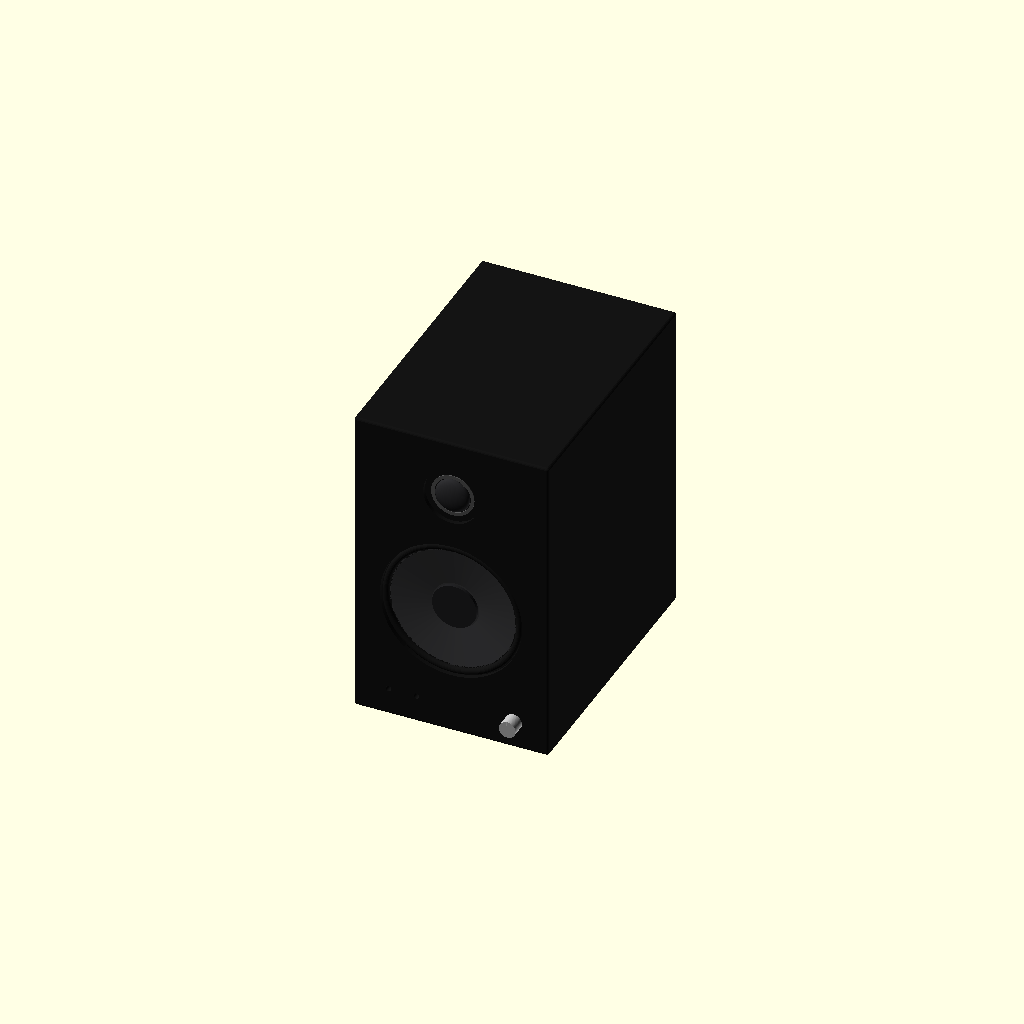
Cell 1: rendered with the file's own defaults.
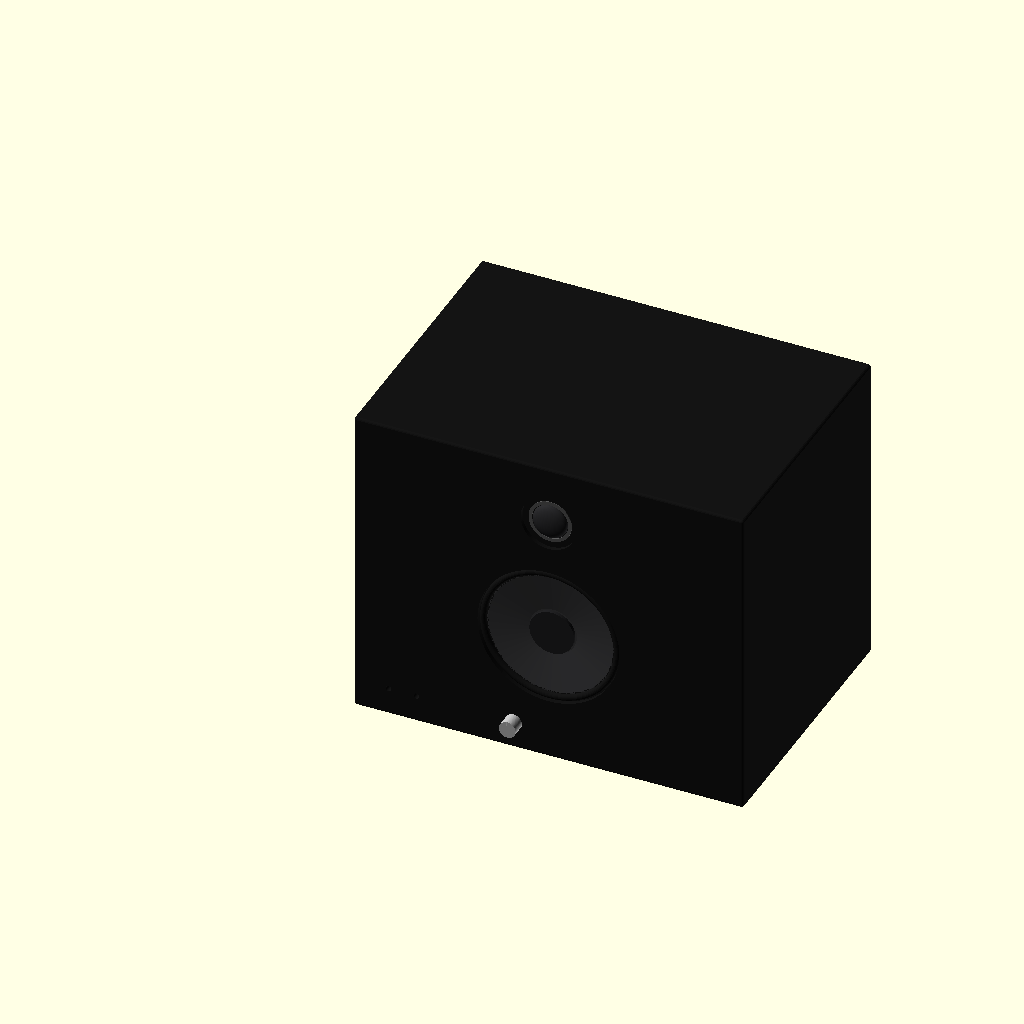
Cell 2: the same model with ancho_x = 280.
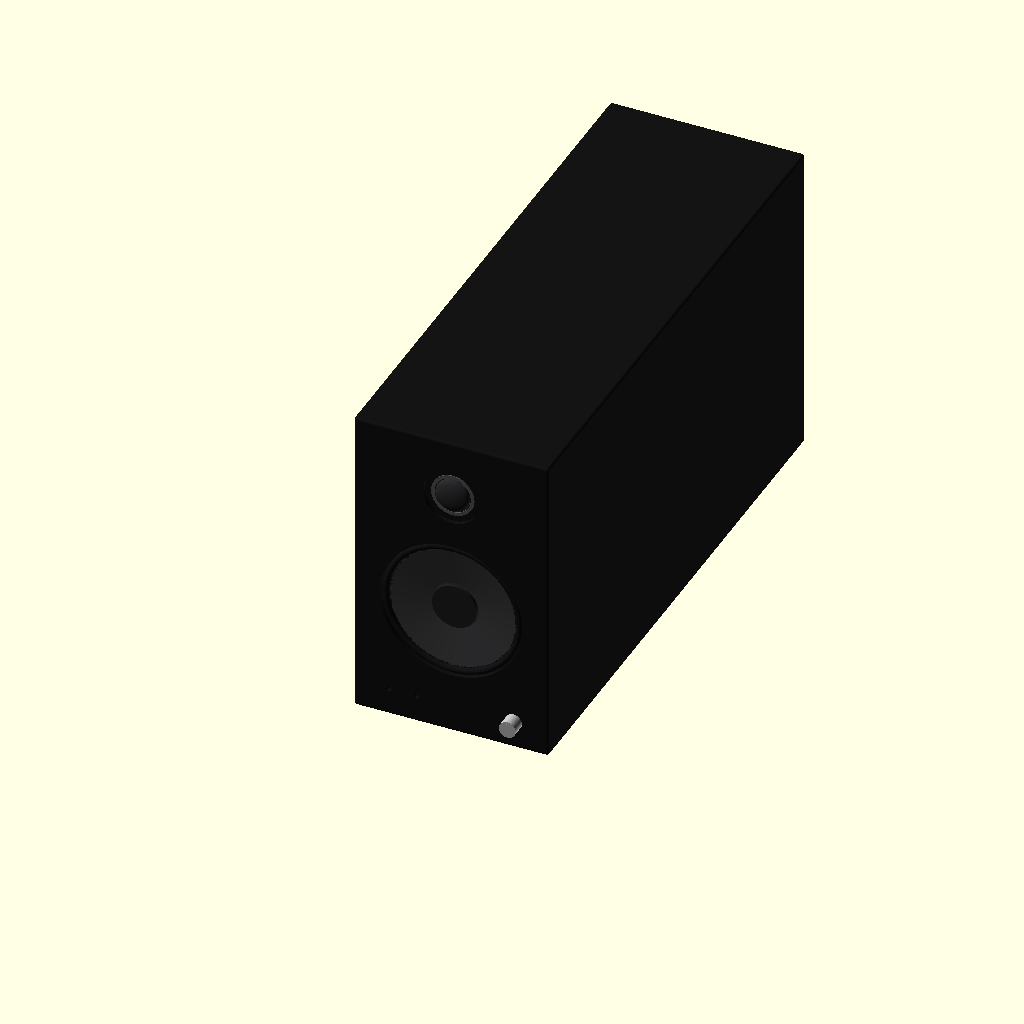
Cell 3: the same model with prof_y = 396.
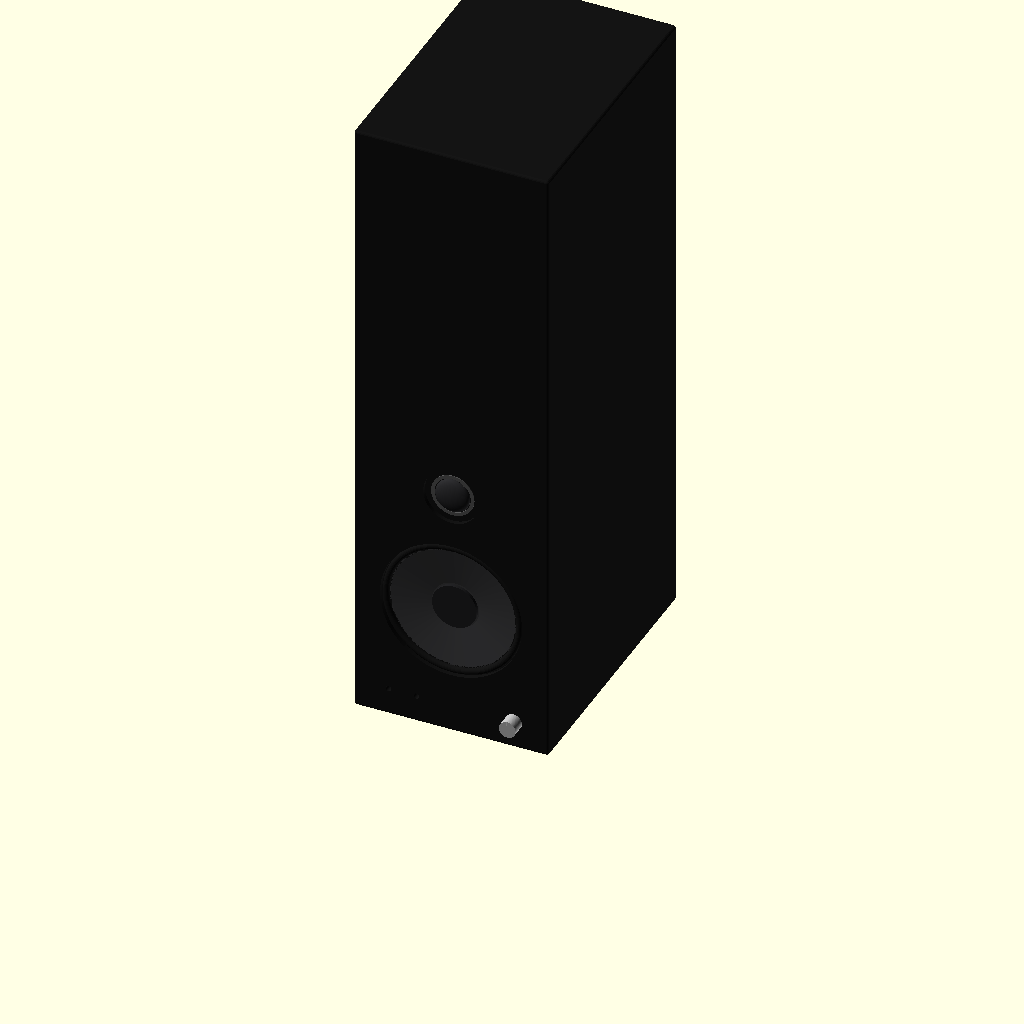
Cell 4 — alto_z set to 456, the other parameters unchanged.
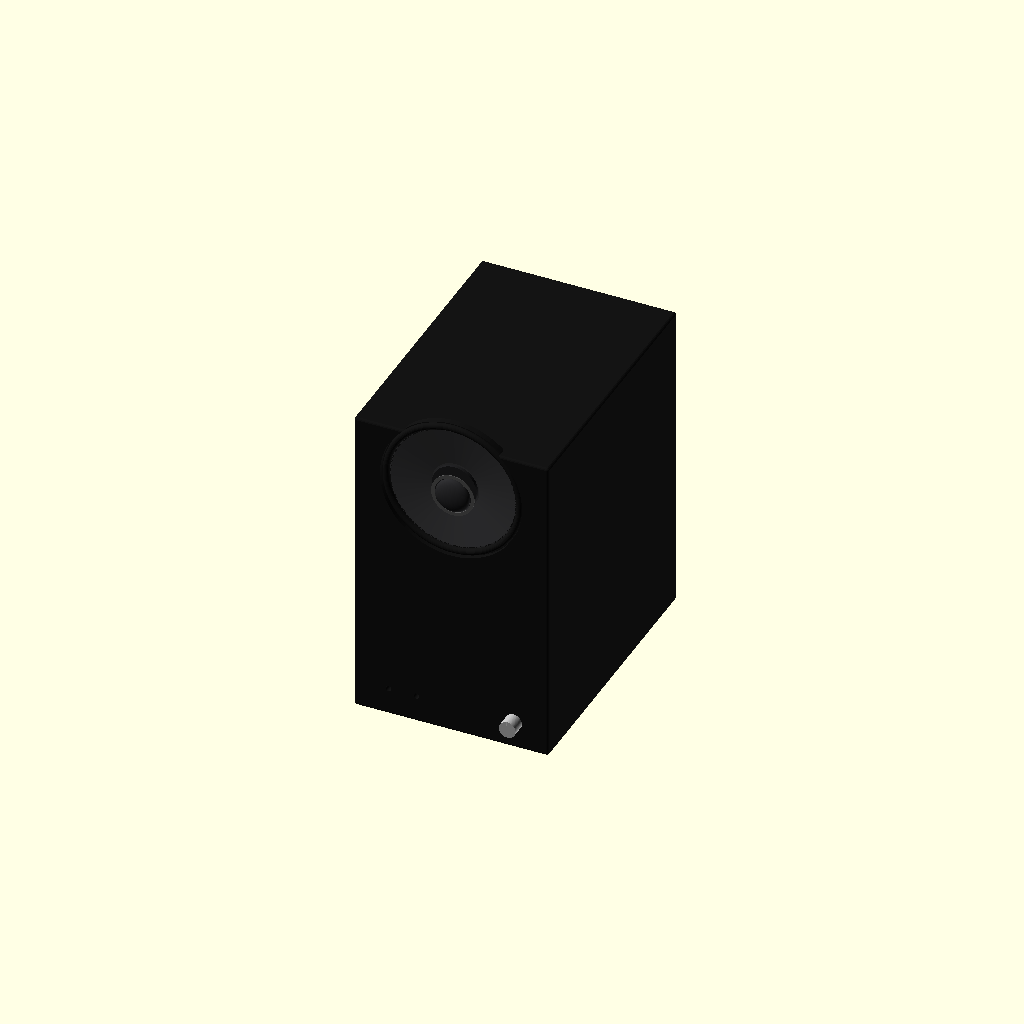
Cell 5 — woofer_z set to 190, the other parameters unchanged.
One fixed orthographic camera (rotation 55°, 0°, 25°; colour scheme Cornfield) for every cell.
The OpenSCAD source (carrito/modelos3d/parlante_mr4.scad):
// =====================================================
//  Monitor de estudio Edifier MR4 — altavoz activo, negro
//  Ejes: X = ancho, Y = profundidad (frente en Y = 0, trasera en Y = prof_y),
//        Z = alto (apoyo en Z = 0)
//  Unidades: milímetros
// =====================================================

// ================= VARIABLES GLOBALES =================

// --- 1. Gabinete MDF ---
ancho_x        = 140;
prof_y         = 198;
alto_z         = 228;
radio_esquinas = 2;      // 0 = aristas vivas (sin minkowski)

// --- 2. Woofer 4" ---
woofer_z        = 95;
woofer_r        = 51;    // rebaje visible (Ø 102)
woofer_prof     = 8;     // profundidad del rebaje
cono_r_ext      = 46;    // borde exterior del diafragma
cono_r_int      = 17;    // fondo del cono (junto a la tapa)
cono_prof       = 4.5;   // profundidad del cono
suspension_r    = 2.5;   // radio de la goma (surround)
tapa_r          = 16;    // tapa antipolvo
tapa_alto       = 2.5;

// --- 3. Tweeter 1" ---
tweeter_z       = 185;
tweeter_marco_r = 20;    // rebaje Ø 40
tweeter_prof    = 3;
cupula_r        = 12.5;  // Ø 25
cupula_salida   = 2;     // cuánto sobresale de la cara frontal

// --- 4. Controles frontales ---
perilla_x       = 115;
perilla_z       = 20;
perilla_d       = 12;
perilla_alto    = 10;
jack_x          = [25, 45];   // AUX y auriculares
jack_z          = 20;
jack_d          = 4;
jack_prof       = 5;

// --- 5. Bass reflex trasero ---
reflex_z        = 160;
reflex_d        = 35;
reflex_largo    = 80;    // largo del tubo de sintonía
reflex_chaflan  = 4;     // abocinado de la boca

// --- Calidad / tolerancias ---
eps = 0.1;
$fn = 96;

cx = ancho_x / 2;

// Utilidad: cilindro cuyo eje apunta hacia +Y (hacia el interior desde el frente)
module cil_y(r = 1, h = 1, r1 = undef, r2 = undef) {
    rotate([-90, 0, 0])
        if (r1 == undef) cylinder(r = r, h = h);
        else cylinder(r1 = r1, r2 = r2, h = h);
}


// ================= 1. modulo_gabinete() =================
module modulo_gabinete() {
    if (radio_esquinas > 0)
        translate([radio_esquinas, radio_esquinas, radio_esquinas])
            minkowski() {
                cube([ancho_x - 2 * radio_esquinas,
                      prof_y  - 2 * radio_esquinas,
                      alto_z  - 2 * radio_esquinas]);
                sphere(r = radio_esquinas, $fn = 16);
            }
    else
        cube([ancho_x, prof_y, alto_z]);
}


// ================= 2. modulo_woofer() =================
// 2a. Rebaje cilíndrico en el panel frontal (se resta)
module corte_woofer() {
    translate([cx, -eps, woofer_z])
        cil_y(r = woofer_r, h = woofer_prof + eps);
}

// 2b. Diafragma, suspensión y tapa antipolvo (se suman dentro del rebaje)
module modulo_woofer() {
    y_fondo  = woofer_prof;               // fondo del rebaje
    y_borde  = woofer_prof - cono_prof;   // borde exterior del cono (más adelante)
    translate([cx, 0, woofer_z]) {
        // Diafragma: cono truncado hacia adentro (polipropileno con mica)
        color("#3a3a3c")
        difference() {
            translate([0, y_borde, 0])
                cil_y(r = cono_r_ext, h = cono_prof + eps);
            // superficie cónica: r menor en el fondo, r mayor hacia el frente
            translate([0, y_borde - eps, 0])
                cil_y(r1 = cono_r_ext - 0.5, r2 = cono_r_int, h = cono_prof - 0.5);
        }
        // Suspensión de goma (toroide)
        color("#151515")
        translate([0, y_borde, 0]) rotate([-90, 0, 0])
            rotate_extrude($fn = 96)
                translate([cono_r_ext + suspension_r - 0.5, 0]) circle(r = suspension_r, $fn = 24);
        // Anillo de fijación (cierra el hueco entre suspensión y pared del rebaje)
        color("#151515")
        difference() {
            translate([0, y_borde, 0]) cil_y(r = woofer_r + eps, h = cono_prof + eps);
            translate([0, y_borde - eps, 0]) cil_y(r = cono_r_ext + 2 * suspension_r - 1, h = cono_prof + 3 * eps);
        }
        // Tapa antipolvo central
        color("#202022")
        translate([0, y_fondo - 0.5 - tapa_alto, 0])
            cil_y(r = tapa_r, h = tapa_alto + 0.5);
    }
}


// ================= 3. modulo_tweeter() =================
// 3a. Marco rebajado (se resta)
module corte_tweeter() {
    translate([cx, -eps, tweeter_z])
        cil_y(r = tweeter_marco_r, h = tweeter_prof + eps);
}

// 3b. Cúpula de seda: media esfera (achatada) que sobresale ligeramente
module modulo_tweeter() {
    alto_cupula = tweeter_prof + cupula_salida;
    color("#2a2a2c")
    translate([cx, tweeter_prof + eps, tweeter_z])
        scale([1, alto_cupula / cupula_r, 1])
            intersection() {
                sphere(r = cupula_r);
                // solo la mitad que mira hacia el frente (-Y)
                translate([-cupula_r, -cupula_r, -cupula_r])
                    cube([2 * cupula_r, cupula_r, 2 * cupula_r]);
            }
    // Anillo del marco (borde metálico)
    color("#555")
    translate([cx, tweeter_prof - 0.5, tweeter_z])
        difference() {
            cil_y(r = cupula_r + 3, h = 0.5 + eps);
            translate([0, -eps, 0]) cil_y(r = cupula_r + 0.5, h = 0.5 + 3 * eps);
        }
}


// ================= 4. modulo_controles_frontales() =================
// 4a. Entradas jack 3.5 mm (se restan)
module corte_jacks() {
    for (x = jack_x)
        translate([x, -eps, jack_z])
            cil_y(r = jack_d / 2, h = jack_prof + eps);
}

// 4b. Perilla de volumen / encendido (se suma, sobresale hacia -Y)
module modulo_controles_frontales() {
    color("#bbbbbb")
    translate([perilla_x, 1, perilla_z])   // 1 mm empotrada en el gabinete
        rotate([90, 0, 0])
            difference() {
                cylinder(d = perilla_d, h = perilla_alto + 1);
                // marca indicadora en la cara frontal
                translate([-0.5, perilla_d / 4, perilla_alto + 1 - 0.5])
                    cube([1, perilla_d / 4, 0.5 + eps]);
            }
}


// ================= 5. modulo_bass_reflex() =================
module corte_bass_reflex() {
    translate([cx, prof_y + eps, reflex_z])
        rotate([90, 0, 0]) {
            // Tubo de sintonía
            cylinder(d = reflex_d, h = reflex_largo + eps);
            // Boca abocinada
            cylinder(d1 = reflex_d + 2 * reflex_chaflan, d2 = reflex_d, h = reflex_chaflan + eps);
        }
}


// ================= ENSAMBLE =================
module edifier_mr4() {
    union() {
        color("#141414")
        difference() {
            modulo_gabinete();        // 1
            corte_woofer();           // 2a
            corte_tweeter();          // 3a
            corte_jacks();            // 4a
            corte_bass_reflex();      // 5
        }
        modulo_woofer();              // 2b
        modulo_tweeter();             // 3b
        modulo_controles_frontales(); // 4b
    }
}

edifier_mr4();
Parameter table extracted from the source (name, type, default, range or options):
ancho_x: number, default 140
prof_y: number, default 198
alto_z: number, default 228
radio_esquinas: number, default 2
woofer_z: number, default 95
woofer_r: number, default 51
woofer_prof: number, default 8
cono_r_ext: number, default 46
cono_r_int: number, default 17
cono_prof: number, default 4.5
suspension_r: number, default 2.5
tapa_r: number, default 16
tapa_alto: number, default 2.5
tweeter_z: number, default 185
tweeter_marco_r: number, default 20
tweeter_prof: number, default 3
cupula_r: number, default 12.5
cupula_salida: number, default 2
perilla_x: number, default 115
perilla_z: number, default 20
perilla_d: number, default 12
perilla_alto: number, default 10
jack_x: vector, default [25, 45]
jack_z: number, default 20
jack_d: number, default 4
jack_prof: number, default 5
reflex_z: number, default 160
reflex_d: number, default 35
reflex_largo: number, default 80
reflex_chaflan: number, default 4
eps: number, default 0.1
